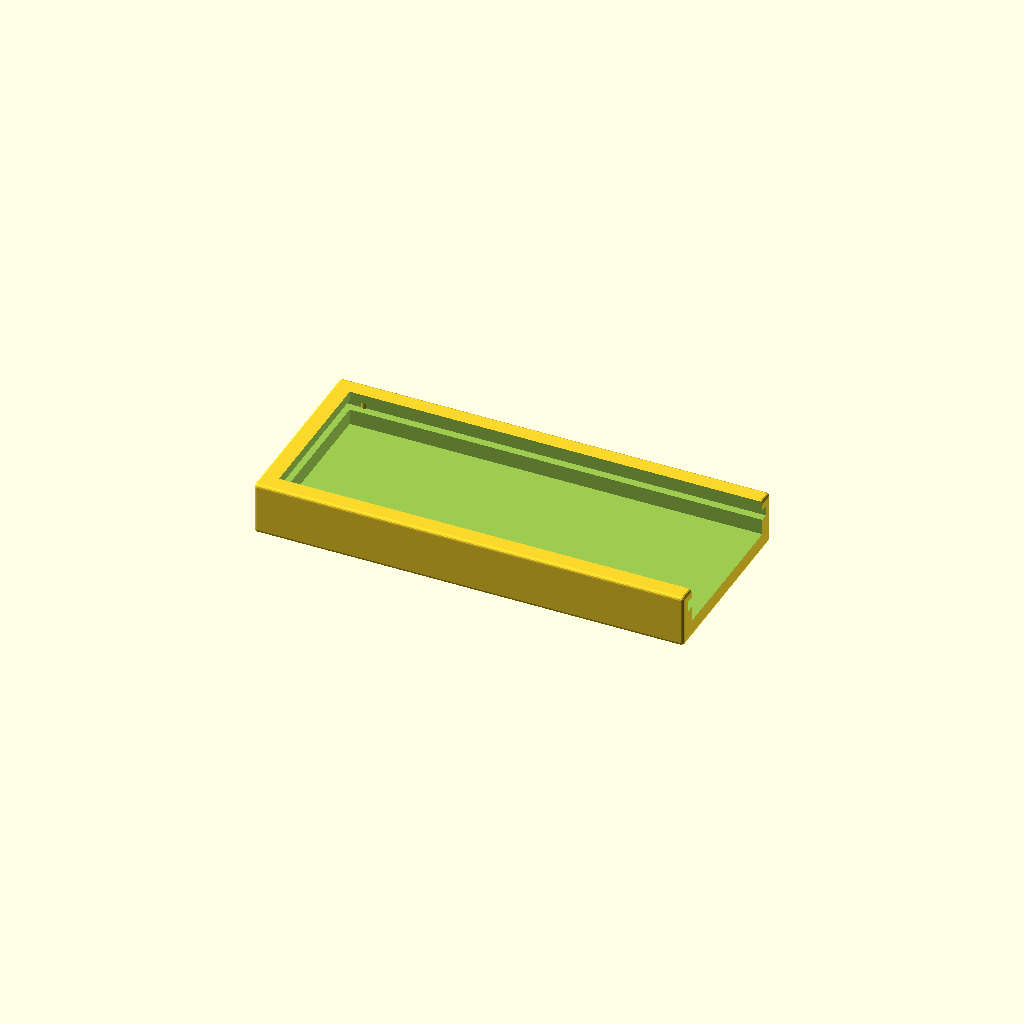
Cell 1: the model at its default parameters.
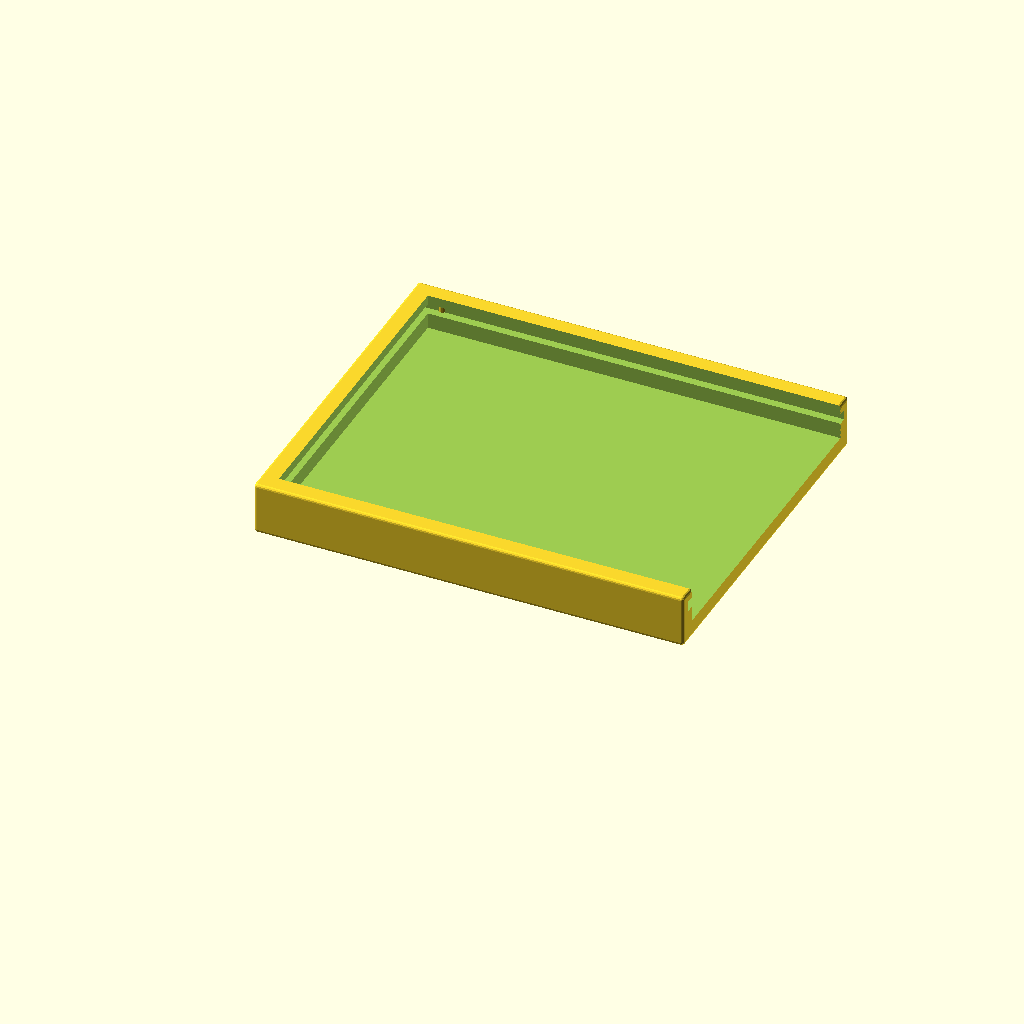
Cell 2: the same model with board_width = 42.4.
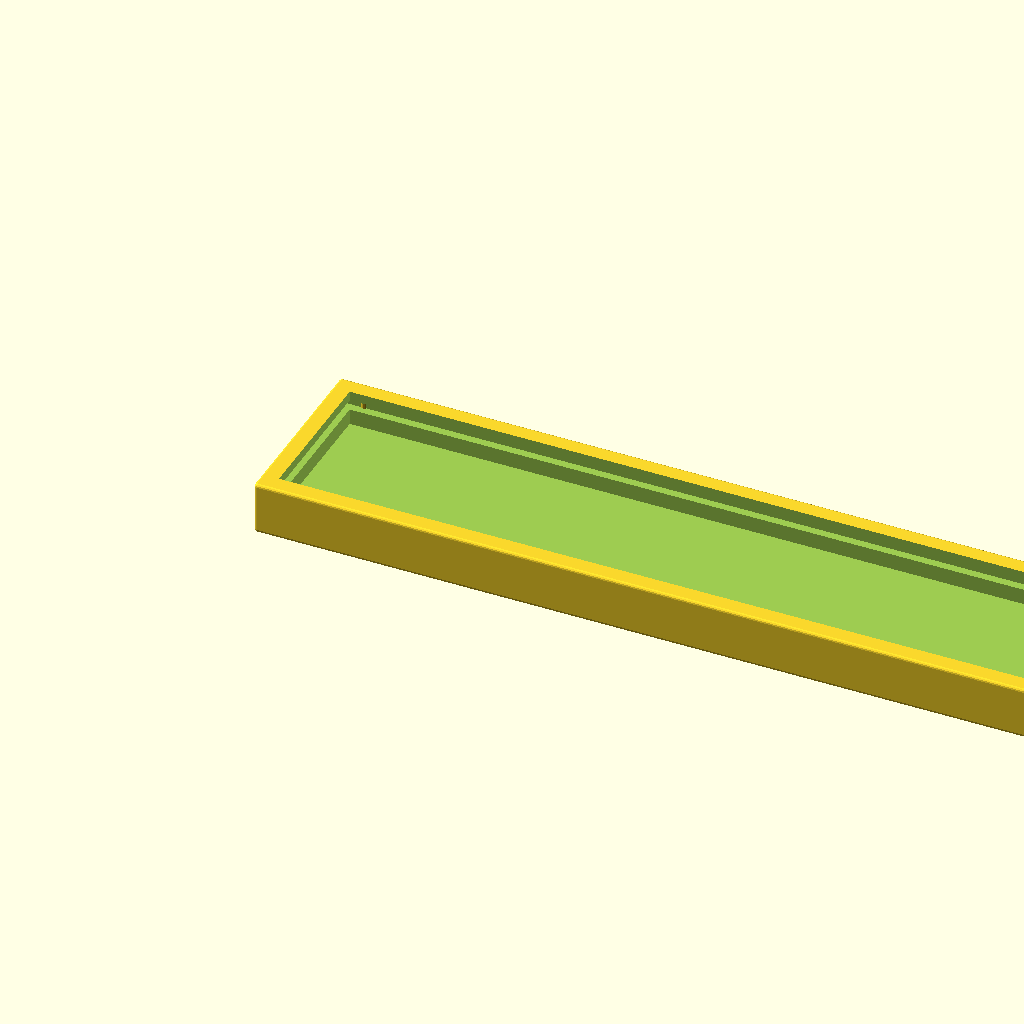
Cell 3 — board_length set to 104, the other parameters unchanged.
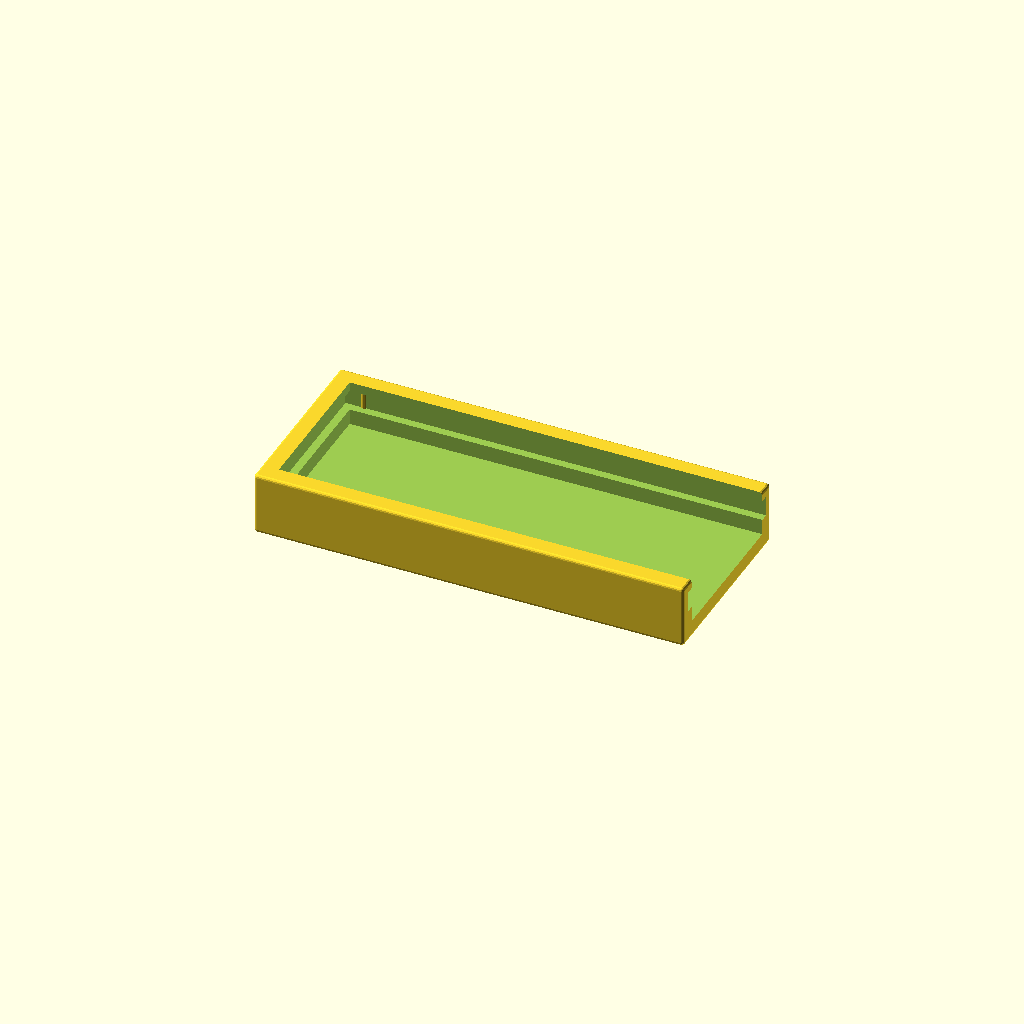
Cell 4: the same model with board_height = 2.6.
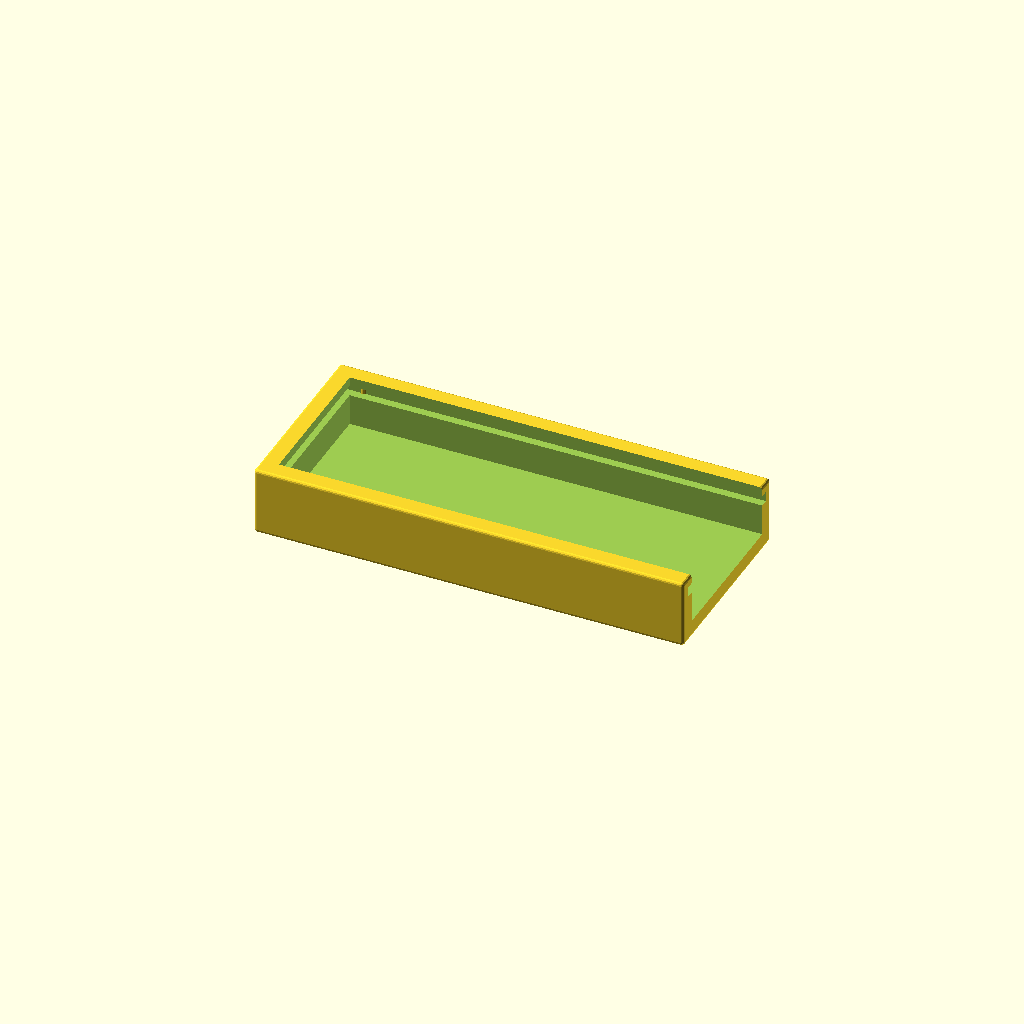
Cell 5 — component_height set to 4, the other parameters unchanged.
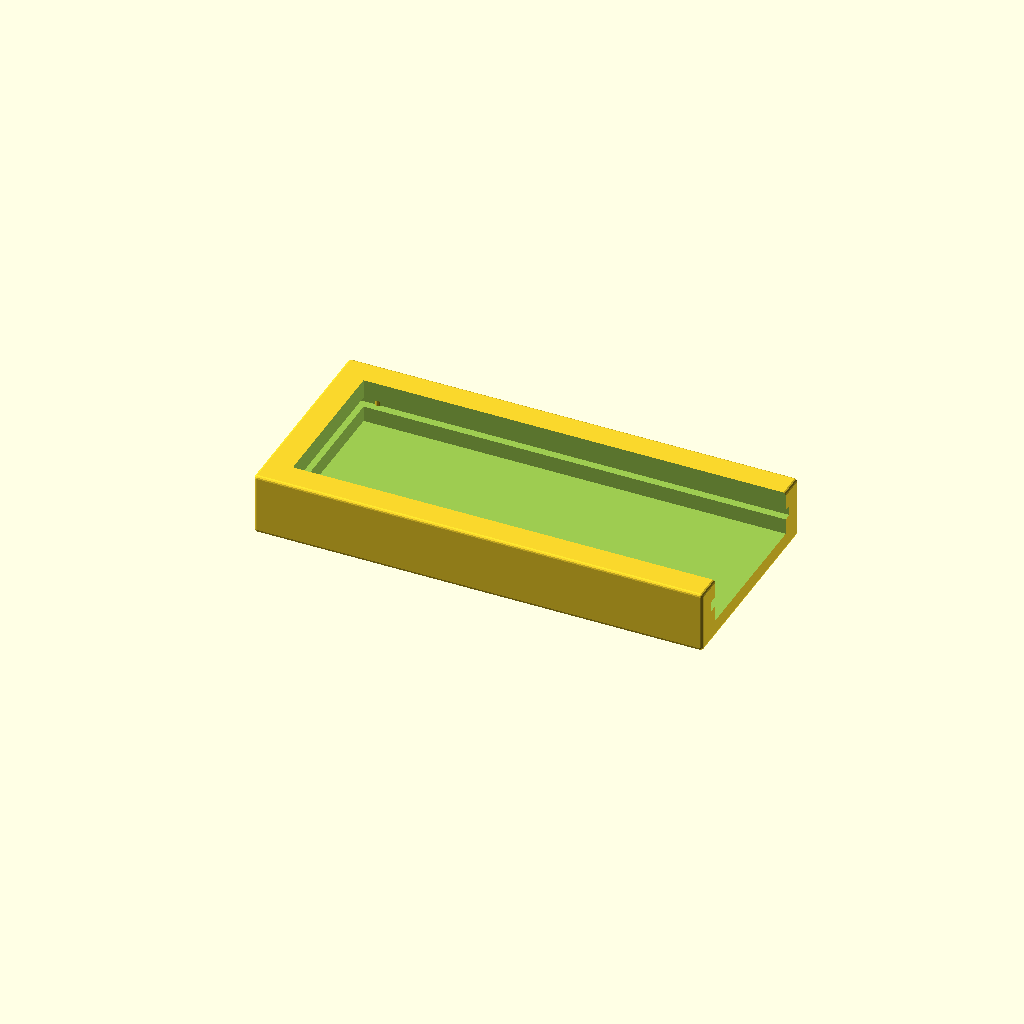
Cell 6: the same model with wall_thickness = 2.4.
One fixed orthographic camera (rotation 55°, 0°, 25°; colour scheme Cornfield) for every cell.
The OpenSCAD source (RP2040-OLED/rp2040_oled_case.scad):
$fs=0.2;
$fa=0.5;
board_width=21.2;
board_length=52;
board_height=1.3;
component_height=2.0; //back of board
wall_thickness=1.2;
clearance=0.2;
lip_width=1;
magnet_diameter=15.2;
magnet_height=1.8;
layer_height=0.2;
rounding=0.4;
retaining_nub_diameter=0.8;
retaining_nub_offset=1.9;

module rounded_cube(dims, rounding) {
    hull() for(
        x=[rounding, dims.x-rounding],
        y=[rounding, dims.y-rounding],
        z=[rounding, dims.z-rounding]
    ) {
        translate([x, y, z]) sphere(r=rounding);
    }
}

module component_cutout() {
    translate([
        wall_thickness+lip_width,
        wall_thickness+lip_width,
        magnet_height+layer_height*2
    ]) cube([
        board_length*2-lip_width*2,
        board_width-lip_width*2,
        board_height+wall_thickness+component_height
    ]);
}

module board_cutout() {
    difference() {
        translate([
            wall_thickness,
            wall_thickness,
            magnet_height+layer_height*2+component_height
        ]) cube([
            board_length*2+wall_thickness*2,
            board_width,
            board_height
        ], rounding);
        for(y=[-clearance, board_width+clearance])translate([
            wall_thickness+retaining_nub_offset+retaining_nub_diameter/2,
            wall_thickness+y,
            magnet_height+layer_height*2+component_height
        ]) cylinder(
            h=board_height,
            d=retaining_nub_diameter
        );
    }
}


module shell() {
    rounded_cube([
        wall_thickness*2+board_length,
        wall_thickness*2+board_width,
        board_height+magnet_height+layer_height*2+component_height+wall_thickness
    ], rounding);
}

module magnet_cutout() {
    translate([
        board_length/2+wall_thickness,
        board_width/2+wall_thickness,
        0
    ]) cylinder(
        h=magnet_height,
        d=magnet_diameter
    );
}

difference() {
    shell();
    board_cutout();
    component_cutout();
    magnet_cutout();
}
//magnet_cutout();
Customizer parameters (derived from the source; name, type, default, range or options):
board_width: number, default 21.2
board_length: number, default 52
board_height: number, default 1.3
component_height: number, default 2
wall_thickness: number, default 1.2
clearance: number, default 0.2
lip_width: number, default 1
magnet_diameter: number, default 15.2
magnet_height: number, default 1.8
layer_height: number, default 0.2
rounding: number, default 0.4
retaining_nub_diameter: number, default 0.8
retaining_nub_offset: number, default 1.9
